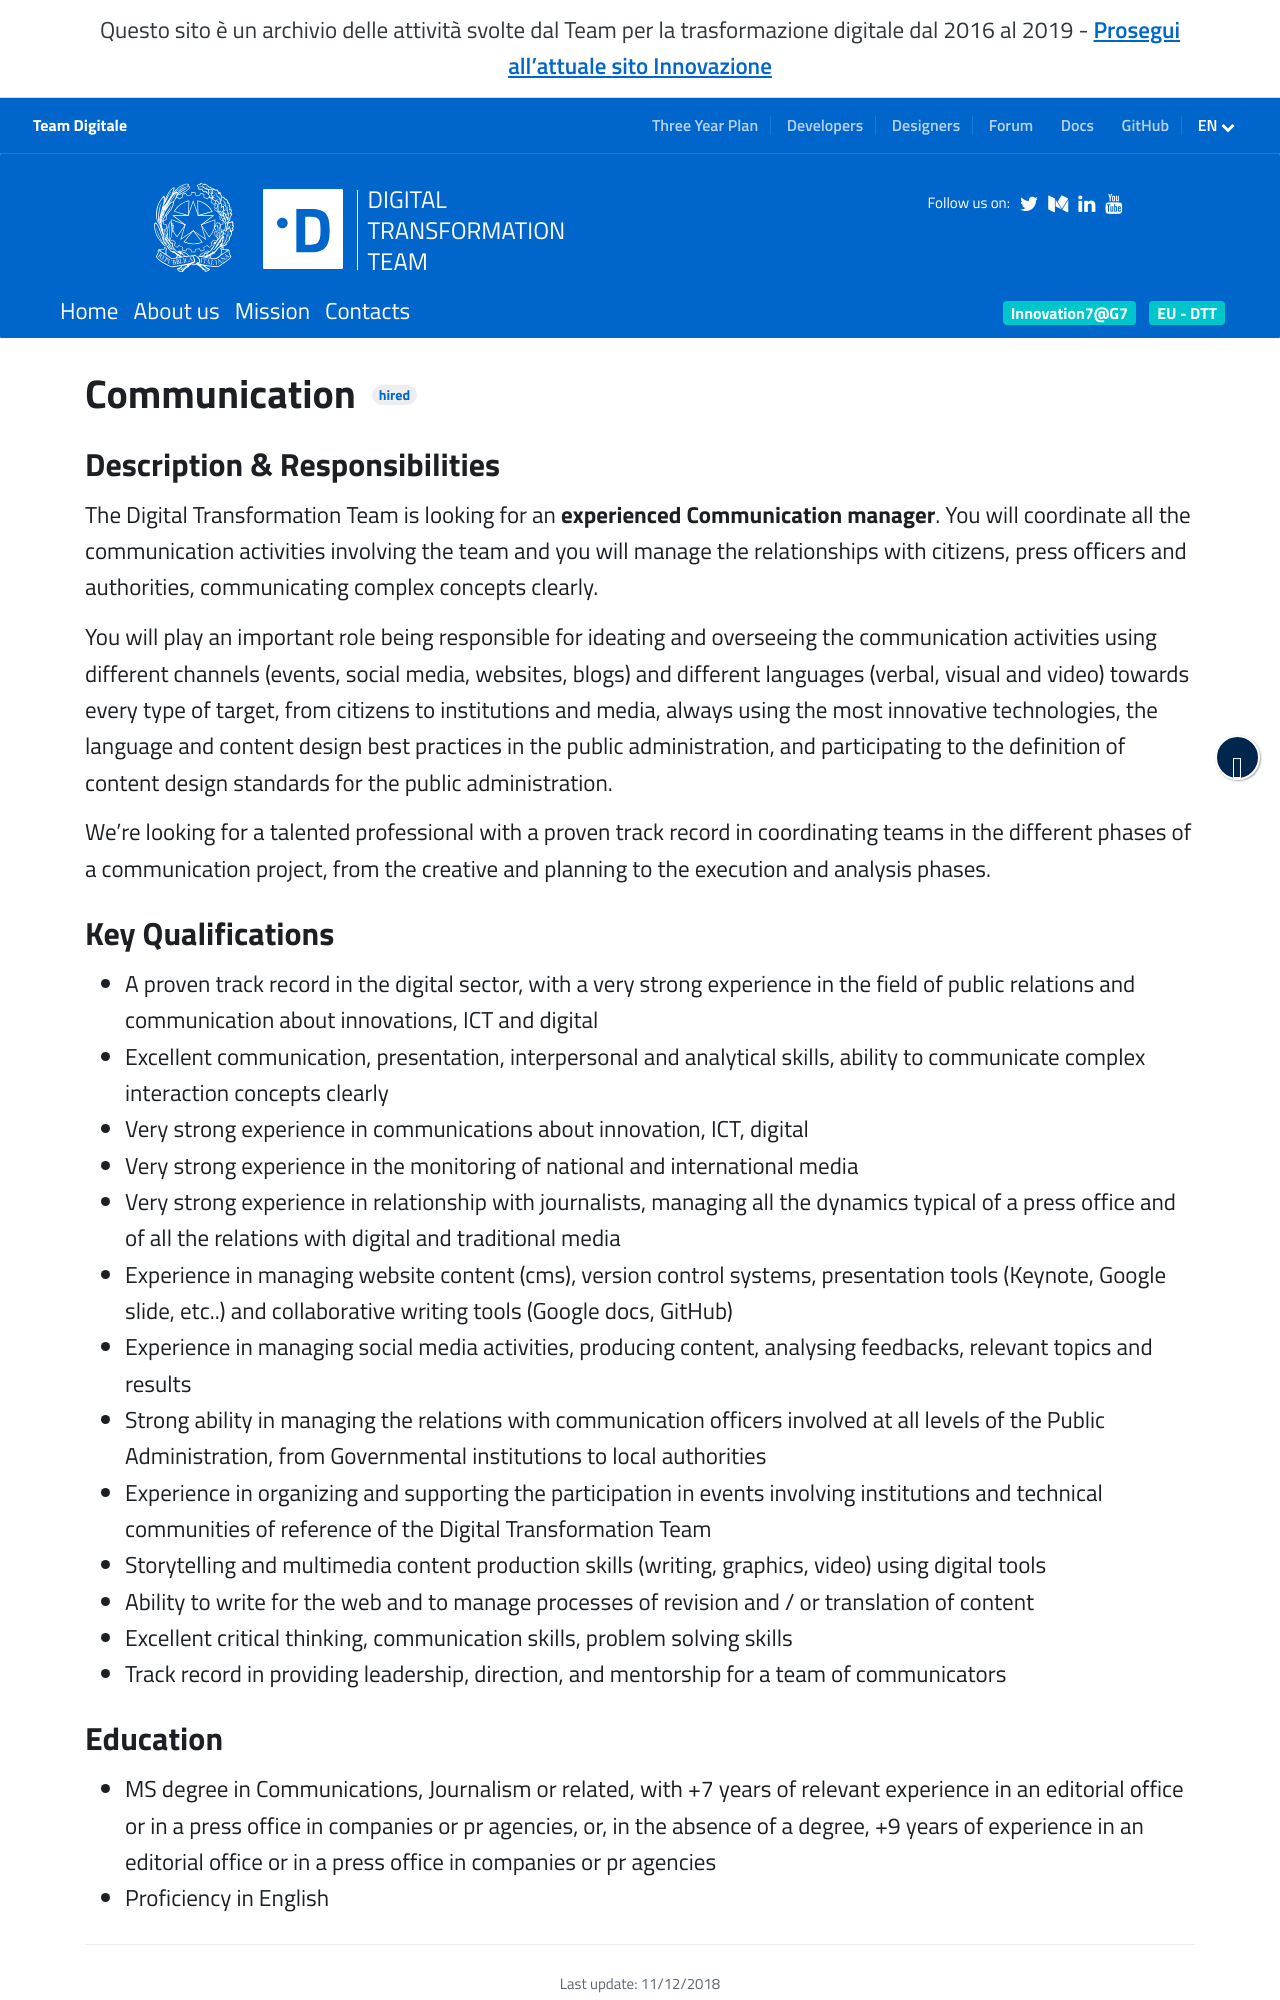

repository: teamdigitale/teamdigitale.governo.it · page: en/jobpositions/communication.htm · generator: jekyll

---
title: Communication
lang: en
permalink: /en/jobpositions/communication.htm
layout: job
archived: true
ref: comunicazione
parent_ref: join-us
---

### Description & Responsibilities
The Digital Transformation Team is looking for an **experienced Communication manager**.
You will coordinate all the communication activities involving the team and you will manage the relationships with citizens, press officers and authorities, communicating complex concepts clearly.

You will play an important role being responsible for ideating and overseeing the communication activities using different channels (events, social media, websites, blogs) and different languages (verbal, visual and video) towards every type of target, from citizens to institutions and media,  always using the most innovative technologies, the language and content design best practices in the public administration, and participating to the definition of content design standards for the public administration. 

We’re looking for a talented professional with a proven track record in coordinating teams in the different phases of a communication project, from the creative and planning to the execution and analysis phases.
